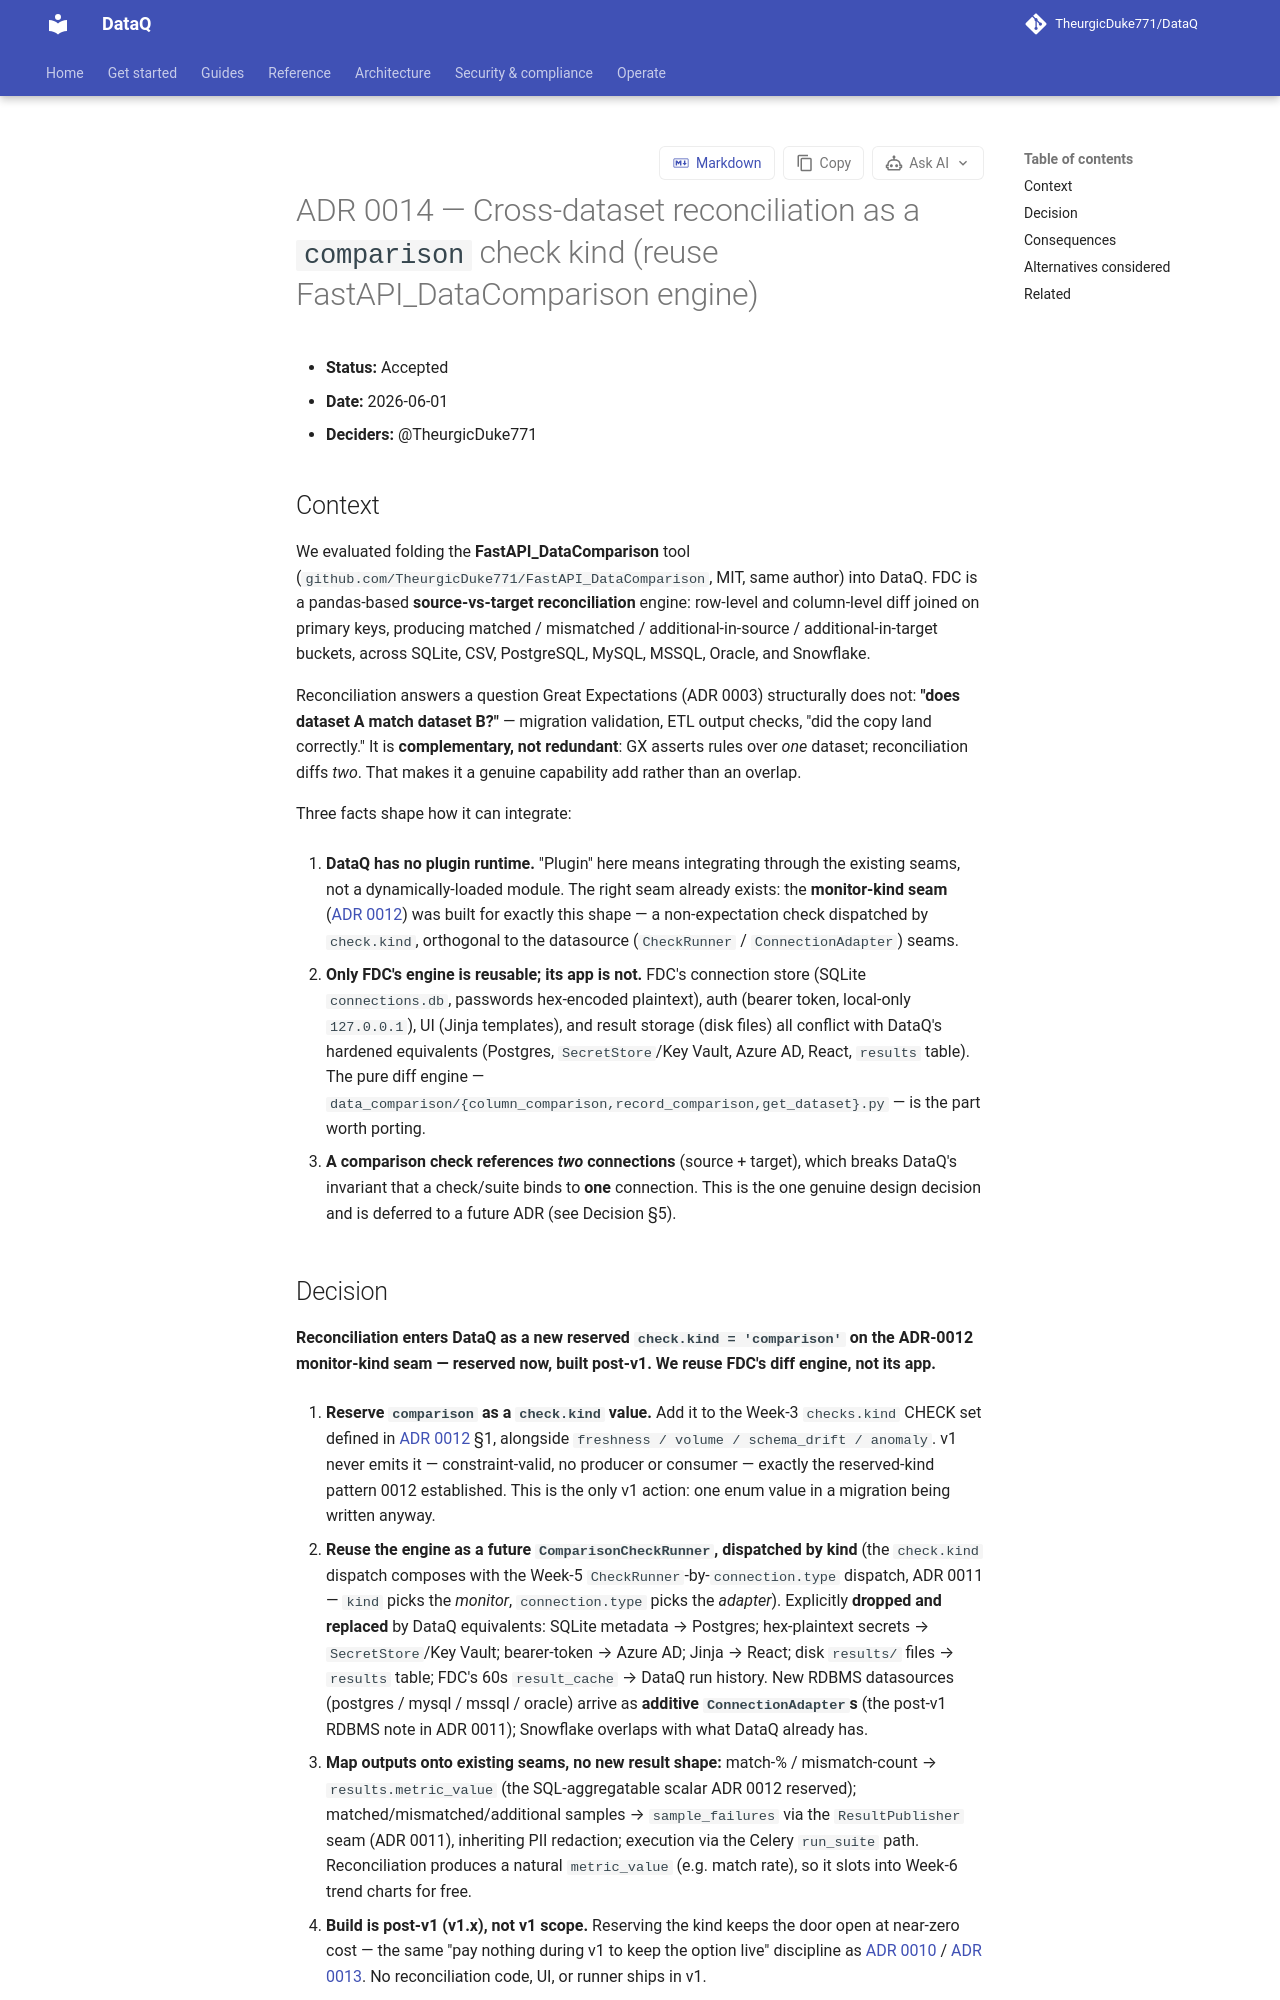

repository: TheurgicDuke771/DataQ · page: docs/latest/adr/0014-reconciliation-comparison-check-kind/index.html · generator: mkdocs

# ADR 0014 — Cross-dataset reconciliation as a `comparison` check kind (reuse FastAPI_DataComparison engine)

- **Status:** Accepted
- **Date:** 2026-06-01
- **Deciders:** @TheurgicDuke771

## Context

We evaluated folding the **FastAPI_DataComparison** tool (`github.com/TheurgicDuke771/FastAPI_DataComparison`, MIT, same author) into DataQ. FDC is a pandas-based **source-vs-target reconciliation** engine: row-level and column-level diff joined on primary keys, producing matched / mismatched / additional-in-source / additional-in-target buckets, across SQLite, CSV, PostgreSQL, MySQL, MSSQL, Oracle, and Snowflake.

Reconciliation answers a question Great Expectations (ADR 0003) structurally does not: **"does dataset A match dataset B?"** — migration validation, ETL output checks, "did the copy land correctly." It is **complementary, not redundant**: GX asserts rules over *one* dataset; reconciliation diffs *two*. That makes it a genuine capability add rather than an overlap.

Three facts shape how it can integrate:

1. **DataQ has no plugin runtime.** "Plugin" here means integrating through the existing seams, not a dynamically-loaded module. The right seam already exists: the **monitor-kind seam** ([ADR 0012](0012-monitor-kind-seam.md)) was built for exactly this shape — a non-expectation check dispatched by `check.kind`, orthogonal to the datasource (`CheckRunner` / `ConnectionAdapter`) seams.

2. **Only FDC's engine is reusable; its app is not.** FDC's connection store (SQLite `connections.db`, passwords hex-encoded plaintext), auth (bearer token, local-only `127.0.0.1`), UI (Jinja templates), and result storage (disk files) all conflict with DataQ's hardened equivalents (Postgres, `SecretStore`/Key Vault, Azure AD, React, `results` table). The pure diff engine — `data_comparison/{column_comparison,record_comparison,get_dataset}.py` — is the part worth porting.

3. **A comparison check references *two* connections** (source + target), which breaks DataQ's invariant that a check/suite binds to **one** connection. This is the one genuine design decision and is deferred to a future ADR (see Decision §5).
